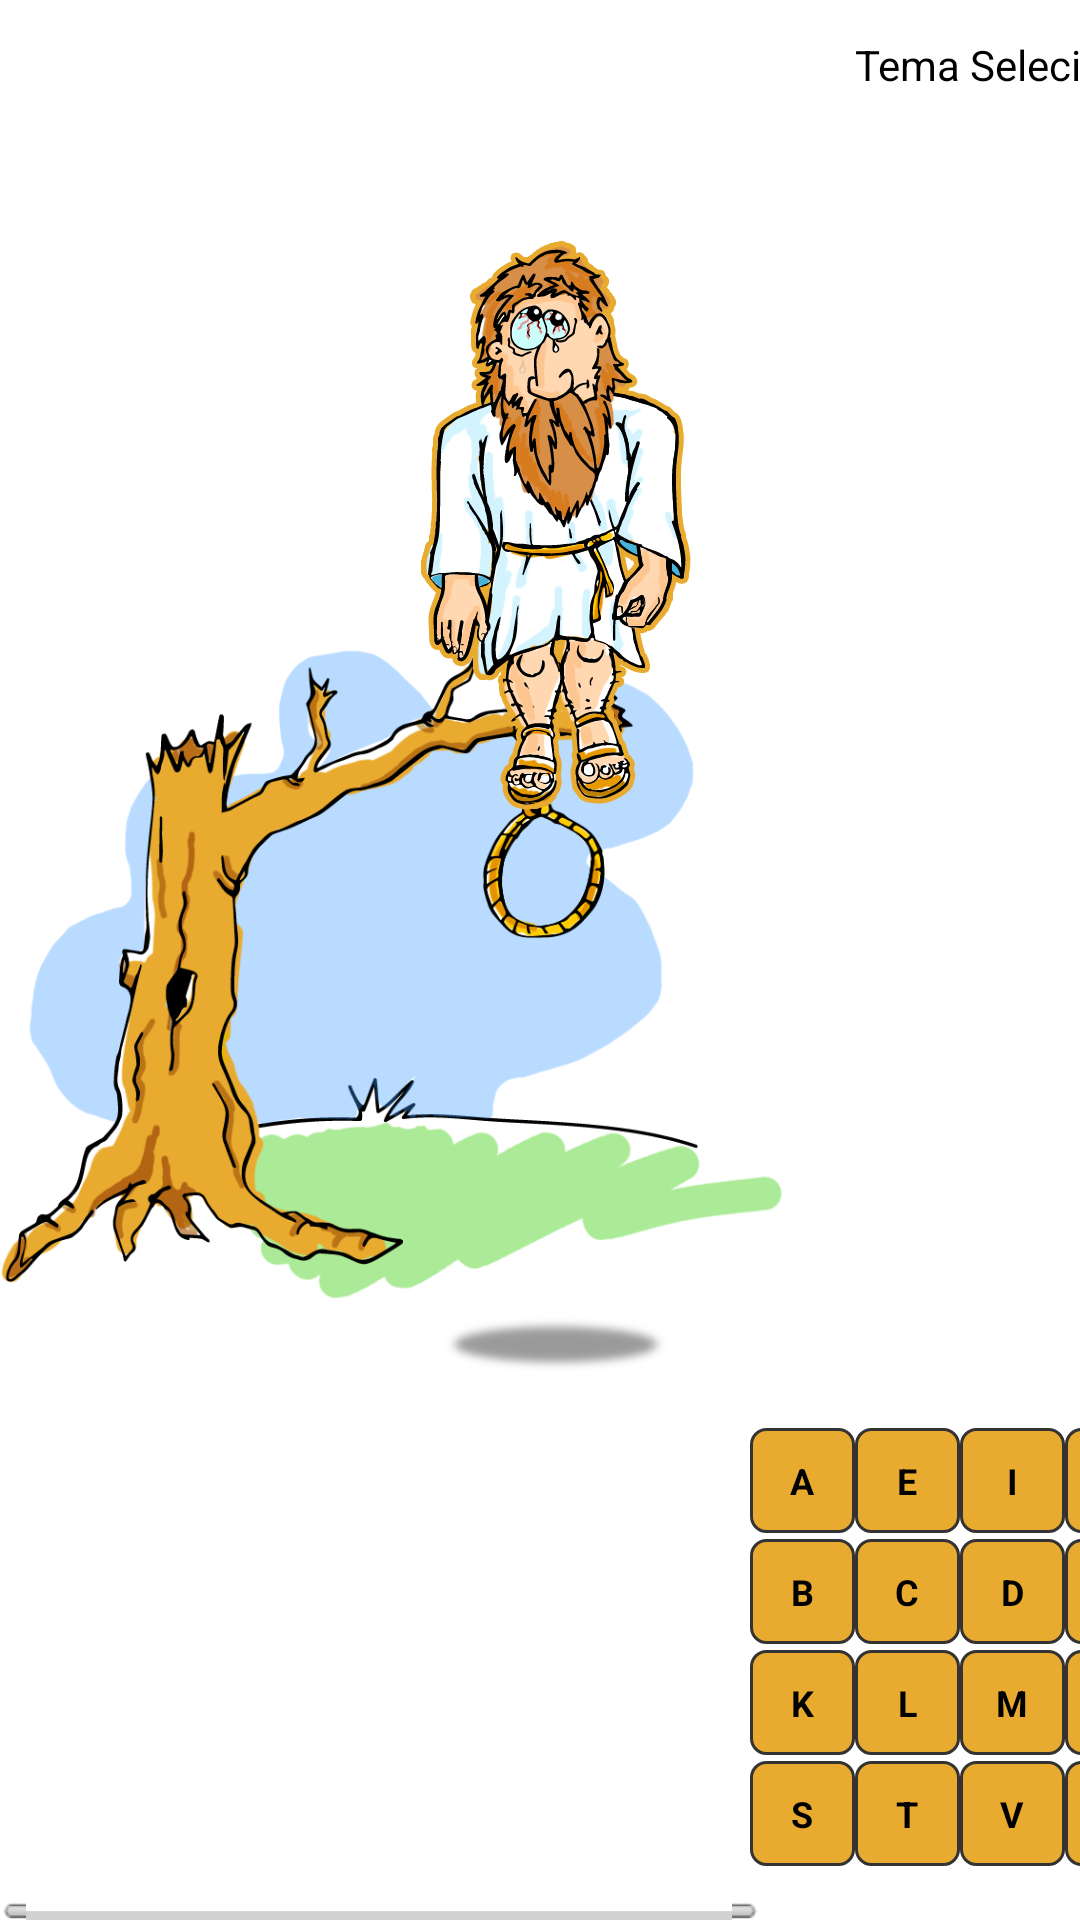

Android layout source for this screen:
<!-- AndroidManifest.xml: application theme AppTheme -->
<!-- res/layout/activity_principal.xml -->
<?xml version="1.0" encoding="utf-8"?>
<HorizontalScrollView xmlns:android="http://schemas.android.com/apk/res/android"
    android:id="@+id/horizontalScrollView1"
    android:layout_width="fill_parent"
    android:layout_height="fill_parent"
    android:background="#ffff" >

    <RelativeLayout
        android:layout_width="wrap_content"
        android:layout_height="fill_parent"
        android:orientation="horizontal" >

        <ImageView
            android:id="@+id/imgInício"
            android:layout_width="261dp"
            android:layout_height="fill_parent"
            android:layout_alignParentLeft="true"
            android:src="@drawable/background" >
        </ImageView>

        <LinearLayout
            android:id="@+id/layout_teclado"
            android:layout_width="wrap_content"
            android:layout_height="wrap_content"
            android:layout_alignParentBottom="true"
            android:layout_marginLeft="250dp"
            android:layout_marginRight="15dp" >

            <TableLayout
                android:layout_width="wrap_content"
                android:layout_height="165dp"
                android:stretchColumns="0,1,2,3,4" >

                <TableRow
                    android:layout_marginTop="1dp"
                    android:paddingBottom="1dp"
                    android:paddingRight="1dp" >

                    <LinearLayout android:layout_gravity="left" >

                        <Button
                            android:id="@+id/btnA"
                            style="@style/ButtonTeclado"
                            android:onClick="click" 
                            android:text="@string/label_a" />

                        <Button
                            android:id="@+id/btnE"
                            style="@style/ButtonTeclado"
                            android:onClick="click"
                            android:text="@string/label_e" />

                        <Button
                            android:id="@+id/btnI"
                            style="@style/ButtonTeclado"
                            android:onClick="click"
                            android:text="@string/label_i" />

                        <Button
                            android:id="@+id/btnO"
                            style="@style/ButtonTeclado"
                            android:onClick="click"
                            android:text="@string/label_o" />

                        <Button
                            android:id="@+id/btnU"
                            style="@style/ButtonTeclado"
                            android:onClick="click"
                            android:text="@string/label_u" />
                    </LinearLayout>
                </TableRow>

                <TableRow
                    android:layout_marginTop="1dp"
                    android:paddingBottom="1dp"
                    android:paddingRight="1dp" >

                    <LinearLayout android:layout_gravity="left" >

                        <Button
                            android:id="@+id/btnB"
                            style="@style/ButtonTeclado"
                            android:onClick="click"
                            android:text="@string/label_b" />

                        <Button
                            android:id="@+id/btnC"
                            style="@style/ButtonTeclado"
                            android:onClick="click"
                            android:text="@string/label_c" />

                        <Button
                            android:id="@+id/btnD"
                            style="@style/ButtonTeclado"
                            android:onClick="click"
                            android:text="@string/label_d" />

                        <Button
                            android:id="@+id/btnF"
                            style="@style/ButtonTeclado"
                            android:onClick="click"
                            android:text="@string/label_f" />

                        <Button
                            android:id="@+id/btnG"
                            style="@style/ButtonTeclado"
                            android:onClick="click"
                            android:text="@string/label_g" />

                        <Button
                            android:id="@+id/btnH"
                            style="@style/ButtonTeclado"
                            android:onClick="click"
                            android:text="@string/label_h" />

                        <Button
                            android:id="@+id/btnJ"
                            style="@style/ButtonTeclado"
                            android:onClick="click"
                            android:text="@string/label_j" />
                    </LinearLayout>
                </TableRow>

                <TableRow
                    android:layout_marginTop="1dp"
                    android:paddingBottom="1dp"
                    android:paddingRight="1dp" >

                    <LinearLayout android:layout_gravity="left" >

                        <Button
                            android:id="@+id/btnK"
                            style="@style/ButtonTeclado"
                            android:onClick="click"
                            android:text="@string/label_k" />

                        <Button
                            android:id="@+id/btnL"
                            style="@style/ButtonTeclado"
                            android:onClick="click"
                            android:text="@string/label_l" />

                        <Button
                            android:id="@+id/btnM"
                            style="@style/ButtonTeclado"
                            android:onClick="click"
                            android:text="@string/label_m" />

                        <Button
                            android:id="@+id/btnN"
                            style="@style/ButtonTeclado"
                            android:onClick="click"
                            android:text="@string/label_n" />

                        <Button
                            android:id="@+id/btnP"
                            style="@style/ButtonTeclado"
                            android:onClick="click"
                            android:text="@string/label_p" />

                        <Button
                            android:id="@+id/btnQ"
                            style="@style/ButtonTeclado"
                            android:onClick="click"
                            android:text="@string/label_q" />

                        <Button
                            android:id="@+id/btnR"
                            style="@style/ButtonTeclado"
                            android:onClick="click"
                            android:text="@string/label_r" />
                    </LinearLayout>
                </TableRow>

                <TableRow
                    android:layout_height="match_parent"
                    android:layout_marginTop="1dp"
                    android:paddingBottom="1dp"
                    android:paddingRight="1dp" >

                    <LinearLayout android:layout_gravity="left" >

                        <Button
                            android:id="@+id/btnS"
                            style="@style/ButtonTeclado"
                            android:onClick="click"
                            android:text="@string/label_s" />

                        <Button
                            android:id="@+id/btnT"
                            style="@style/ButtonTeclado"
                            android:onClick="click"
                            android:text="@string/label_t" />

                        <Button
                            android:id="@+id/btnV"
                            style="@style/ButtonTeclado"
                            android:onClick="click"
                            android:text="@string/label_v" />

                        <Button
                            android:id="@+id/btnW"
                            style="@style/ButtonTeclado"
                            android:onClick="click"
                            android:text="@string/label_w" />

                        <Button
                            android:id="@+id/btnX"
                            style="@style/ButtonTeclado"
                            android:onClick="click"
                            android:text="@string/label_x" />

                        <Button
                            android:id="@+id/btnY"
                            style="@style/ButtonTeclado"
                            android:onClick="click"
                            android:text="@string/label_y" />

                        <Button
                            android:id="@+id/btnZ"
                            style="@style/ButtonTeclado"
                            android:onClick="click"
                            android:text="@string/label_z" />
                    </LinearLayout>
                </TableRow>
            </TableLayout>
        </LinearLayout>

        <LinearLayout
            android:id="@+id/layout_txtTema"
            android:layout_width="wrap_content"
            android:layout_height="wrap_content"
            android:layout_marginTop="5dp"
            android:layout_toRightOf="@+id/layout_completo" >

            <ImageView
                android:id="@+id/imgTema"
                android:layout_width="30dp"
                android:layout_height="30dp"
                android:src="@drawable/ic_launcher" />

            <TextView
                android:id="@+id/txtTema"
                android:layout_width="wrap_content"
                android:layout_height="wrap_content"
                android:layout_marginLeft="5dp"
                android:layout_marginTop="7dp"
                android:text="@string/title_selected_theme"
                android:textColor="@color/texts_views" />
        </LinearLayout>

        <LinearLayout
            android:id="@+id/layoutPalavra"
            android:layout_width="match_parent"
            android:layout_height="wrap_content"
            android:layout_above="@+id/layout_teclado"
            android:layout_alignLeft="@+id/layout_teclado"
            android:layout_marginBottom="32dp"
            android:gravity="center_vertical"
            android:orientation="horizontal" >
        </LinearLayout>

        <LinearLayout
            android:id="@+id/layout_completo"
            android:layout_width="250dp"
            android:layout_height="fill_parent" >

            <ImageView
                android:id="@+id/imgCorpo_Completo"
                android:layout_width="100dp"
                android:layout_height="190dp"
                android:layout_marginBottom="20dp"
                android:layout_marginLeft="135dp"
                android:layout_marginTop="80dp"
                android:src="@drawable/img1" />
        </LinearLayout>
    </RelativeLayout>

</HorizontalScrollView>
<!-- resources referenced by this layout -->
<resources>
  <color name="texts_views">#000000</color>
  <!-- drawable background: png bitmap (drawable, 155198 bytes) -->
  <!-- drawable img1: png bitmap (drawable, 101793 bytes) -->
  <string name="label_a">A</string>
  <string name="label_b">B</string>
  <string name="label_c">C</string>
  <string name="label_d">D</string>
  <string name="label_e">E</string>
  <string name="label_f">F</string>
  <string name="label_g">G</string>
  <string name="label_h">H</string>
  <string name="label_i">I</string>
  <string name="label_j">J</string>
  <string name="label_k">K</string>
  <string name="label_l">L</string>
  <string name="label_m">M</string>
  <string name="label_n">N</string>
  <string name="label_o">O</string>
  <string name="label_p">P</string>
  <string name="label_q">Q</string>
  <string name="label_r">R</string>
  <string name="label_s">S</string>
  <string name="label_t">T</string>
  <string name="label_u">U</string>
  <string name="label_v">V</string>
  <string name="label_w">W</string>
  <string name="label_x">X</string>
  <string name="label_y">Y</string>
  <string name="label_z">Z</string>
  <string name="title_selected_theme">Tema Selecionado</string>
  <style name="ButtonTeclado">
          <item name="android:layout_width">35dp</item>
          <item name="android:layout_height">35dp</item>
          <item name="android:layout_weight">0.27</item>
          <item name="android:textSize">12sp</item>
          <item name="android:background">@drawable/shape</item>
          <item name="android:textColor">@color/texts_views</item>
          <item name="android:textStyle">bold</item>
          <item name="android:paddingLeft">1dp</item>
          <item name="android:paddingTop">1dp</item>
          <item name="android:paddingRight">1dp</item>
          <item name="android:paddingBottom">1dp</item>
      </style>
  <style name="AppTheme" parent="AppBaseTheme">
          
      </style>
  <!-- drawable shape (drawable) -->
  <?xml version="1.0" encoding="UTF-8"?>
  <shape xmlns:android="http://schemas.android.com/apk/res/android">
      <stroke
          android:width="1dp"
          android:color="#333333" >
      </stroke>
      <corners android:radius="5dp" >
      </corners>
      <solid android:color="#E9AB2F"/>
      
  </shape>
  <style name="AppBaseTheme" parent="android:Theme.Light">
          
      </style>
</resources>
